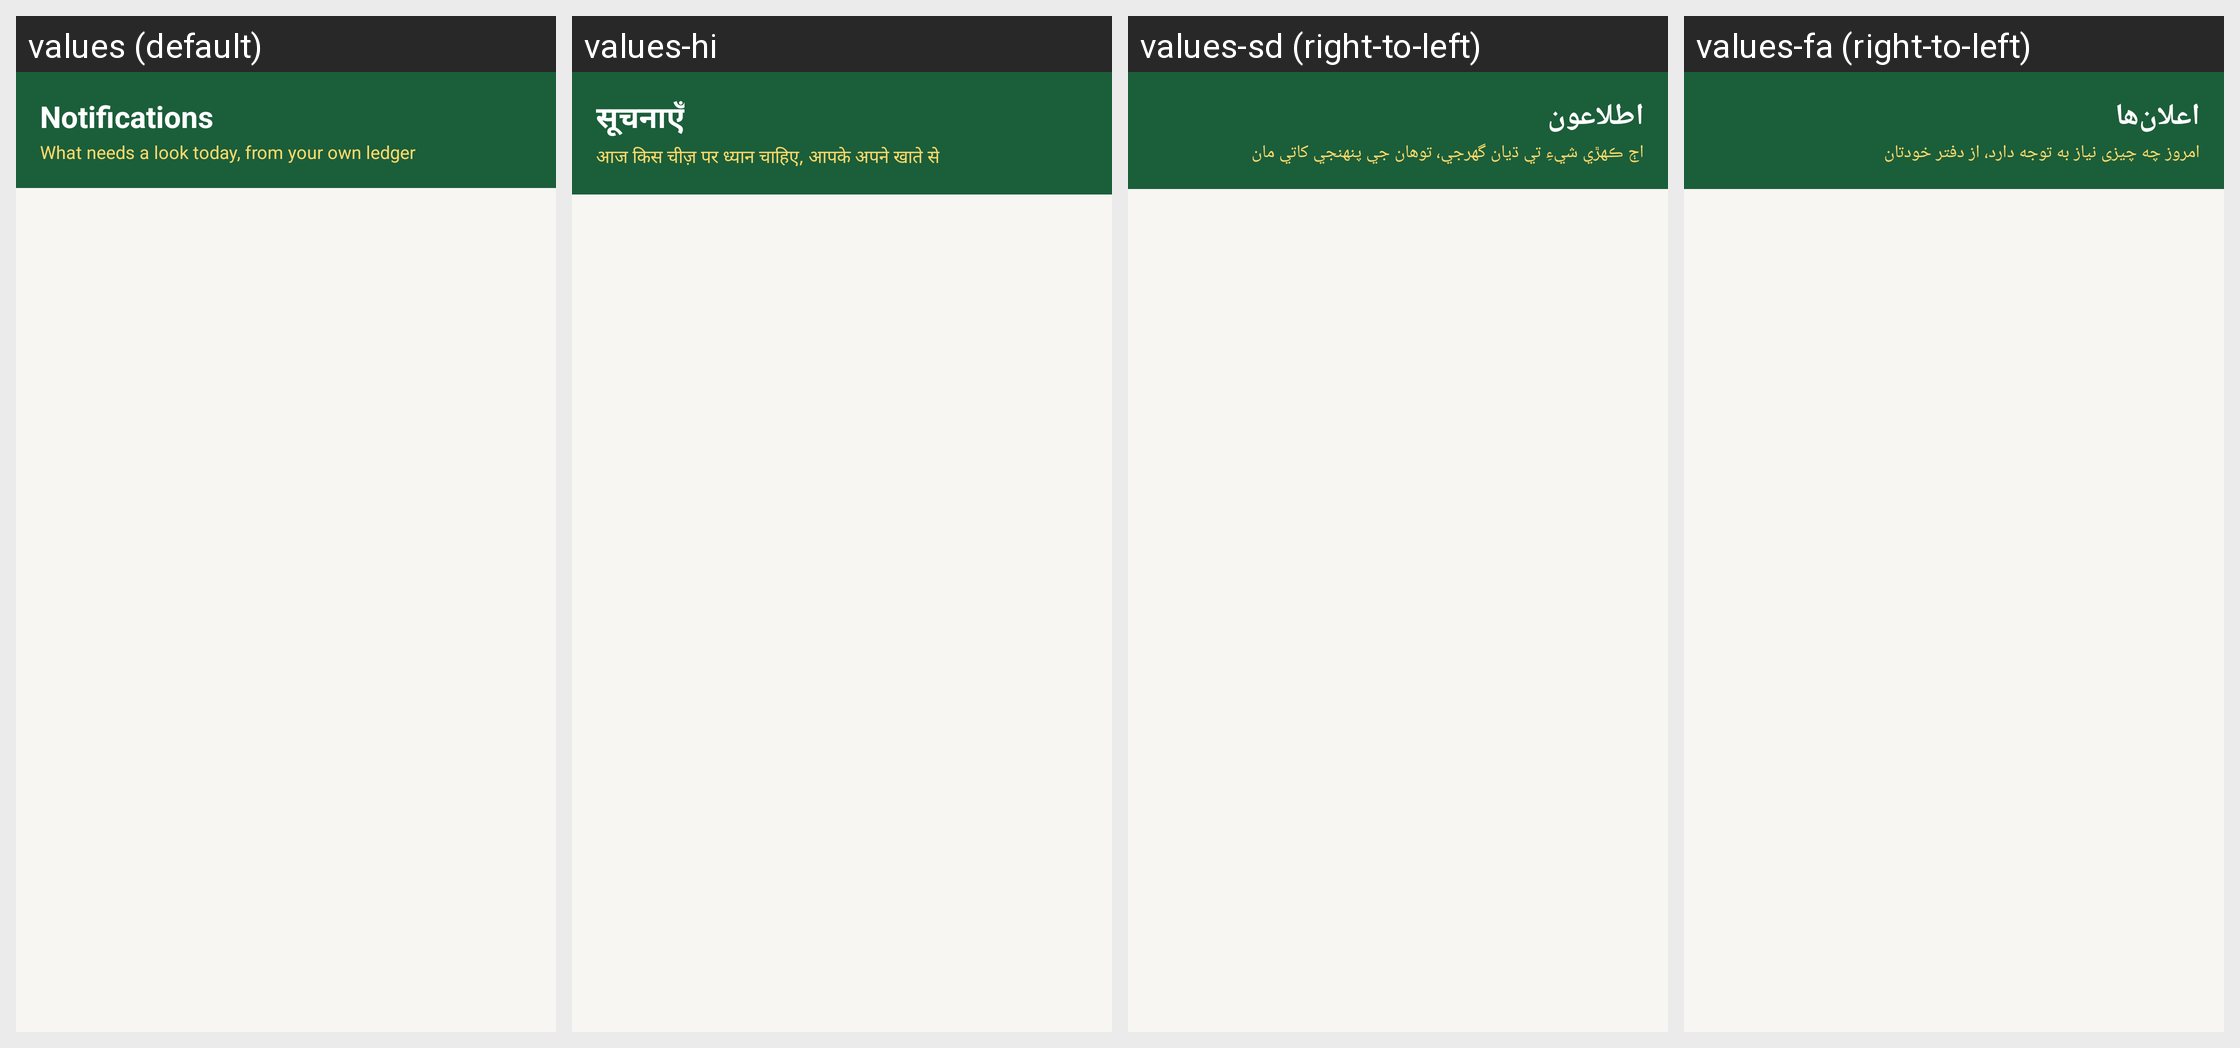

For this localized Android screen grid, give each drawn string resource with its value in every locale shown.
Android screen res/layout/activity_alerts.xml rendered under 4 locales, left to right: values (default), values-hi, values-sd (right-to-left), values-fa (right-to-left). Device: Nexus 5 (rendered at 1080×1920; each locale shown at half size, 540×960, under a caption strip naming it); theme Theme.RoshanKhata.
Other locales in the repository, not shown: values-ar, values-bn, values-in, values-ur.
Strings drawn on this screen, with the default value and each locale's value (text and hints the layout hard-codes, and strings that could not be matched under every locale, appear in the picture but are not listed):

na_title
  values: Notifications
  values-hi: सूचनाएँ
  values-sd: اطلاعون
  values-fa: اعلان‌ها

na_subtitle
  values: What needs a look today, from your own ledger
  values-hi: आज किस चीज़ पर ध्यान चाहिए, आपके अपने खाते से
  values-sd: اڄ ڪهڙي شيءِ تي ڌيان گهرجي، توهان جي پنهنجي کاتي مان
  values-fa: امروز چه چیزی نیاز به توجه دارد، از دفتر خودتان
